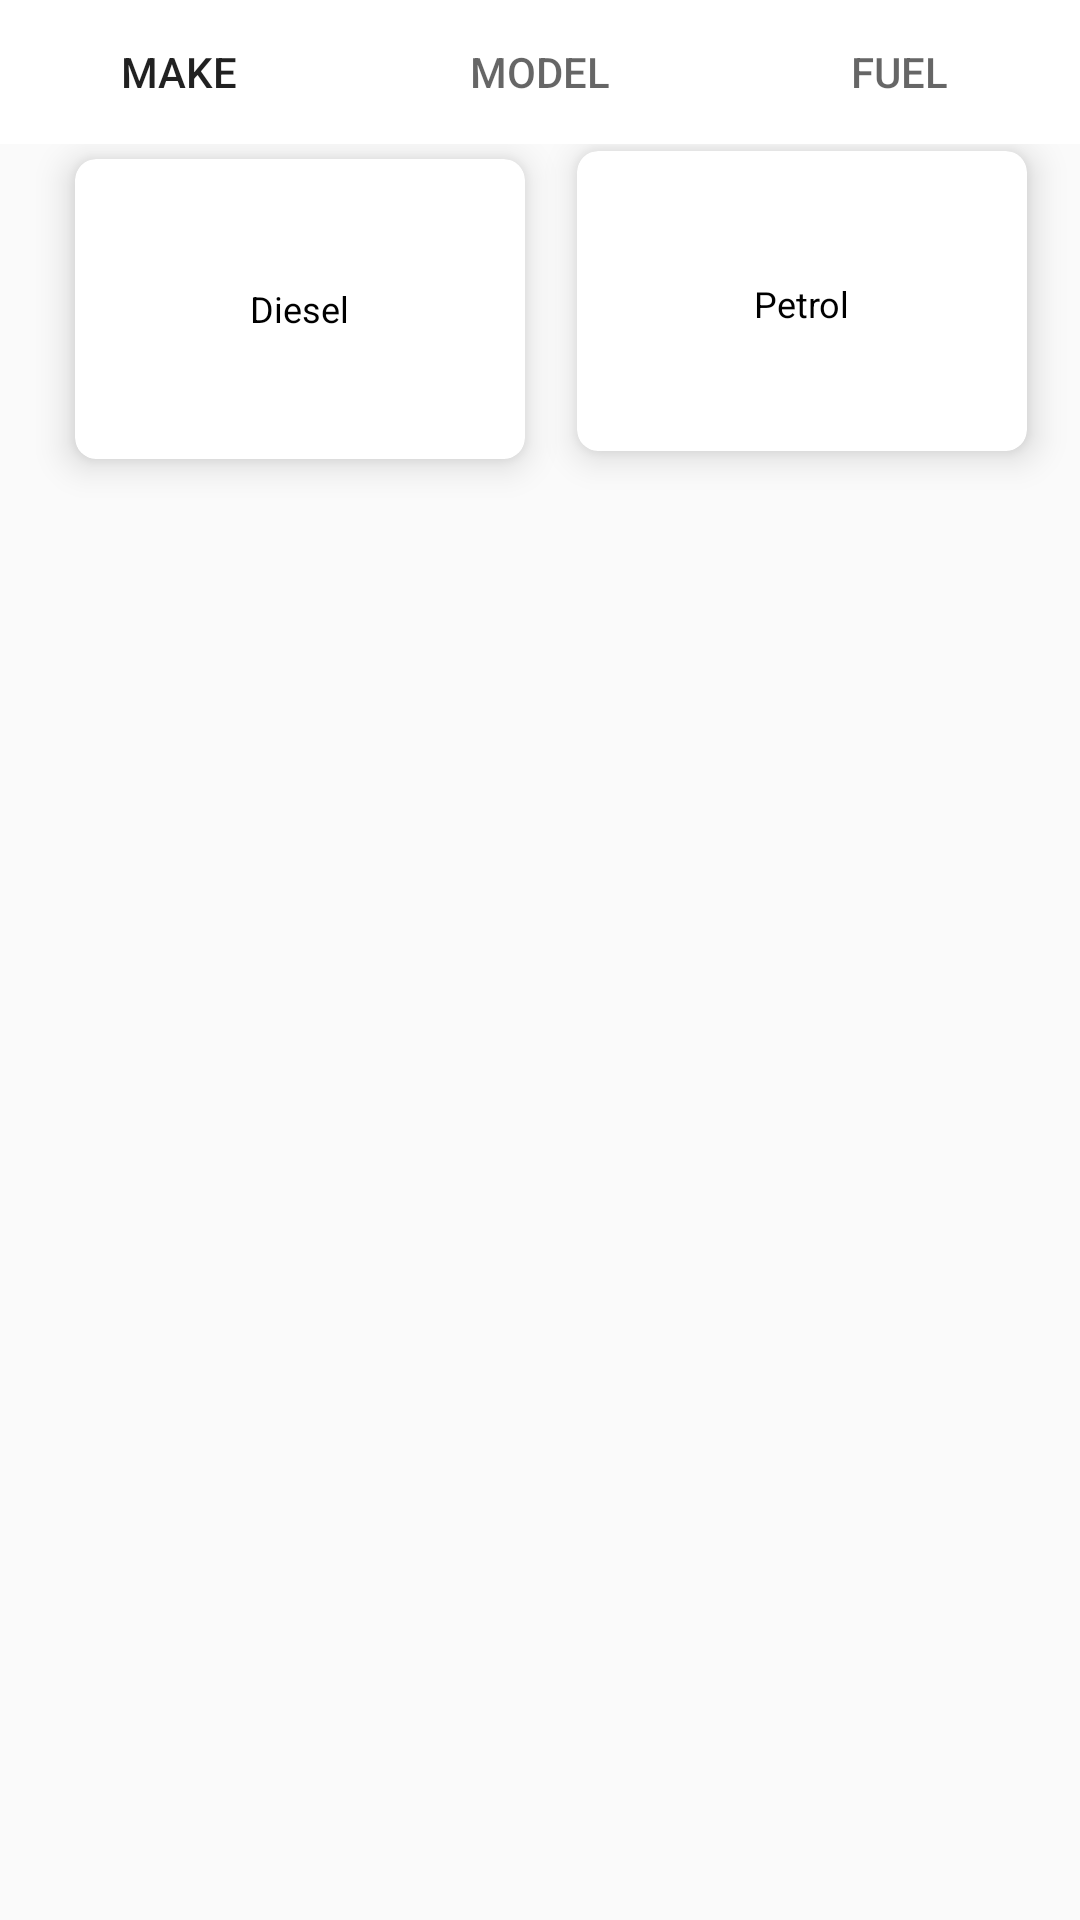

Here is an Android app screen rendered from its layout file. Give the layout XML and the strings, colors and styles it references.
<!-- AndroidManifest.xml: application theme AppTheme -->
<!-- res/layout/activity_three_.xml -->
<?xml version="1.0" encoding="utf-8"?>
<LinearLayout
    xmlns:android="http://schemas.android.com/apk/res/android"
    xmlns:tools="http://schemas.android.com/tools"
    xmlns:app="http://schemas.android.com/apk/res-auto"
    android:orientation="vertical"
    android:layout_width="match_parent"
    android:background="@color/common_google_signin_btn_text_dark_default"
    android:layout_height="match_parent"
    >
    <com.google.android.material.tabs.TabLayout
        android:layout_width="match_parent"
        app:tabIndicatorColor="@color/cardview_light_background"
        app:tabBackground="@color/cardview_light_background"
        android:layout_height="wrap_content"
        android:id="@+id/tabthree"
        >
        <com.google.android.material.tabs.TabItem
            android:layout_width="wrap_content"
            android:layout_height="wrap_content"
            android:text="Make"
            android:id="@+id/make11"

            />
        <com.google.android.material.tabs.TabItem
            android:layout_width="wrap_content"
            android:layout_height="wrap_content"
            android:text="Model"

            />
        <com.google.android.material.tabs.TabItem
            android:layout_width="wrap_content"
            android:layout_height="wrap_content"
            android:id="@+id/fuel"
            android:text="FuEL"
            />

    </com.google.android.material.tabs.TabLayout>


    <GridLayout
        android:layout_width="match_parent"
        android:layout_height="match_parent"
        android:columnWidth="90dp"
        android:id="@+id/gridview1"
        android:numColumns="2"
        android:columnCount="2"
        android:rowCount="7"
        android:verticalSpacing="10dp"
        android:horizontalSpacing="10dp"
        android:stretchMode="columnWidth"
        android:gravity="center">

        <androidx.cardview.widget.CardView
            android:layout_width="150dp"
            android:layout_height="100dp"
            app:cardElevation="7dp"
            android:layout_gravity="center"
            app:contentPadding="7dp"
           android:layout_marginStart="25dp"
            android:layout_marginTop="5dp"
            app:cardCornerRadius="7dp"
            app:cardMaxElevation="7dp"
            android:background="#E91E63"
            >

            <LinearLayout
                android:layout_width="match_parent"
                android:layout_height="match_parent"
                android:orientation="vertical">

                <TextView
                    android:id="@+id/first_desial1"
                    android:layout_width="61dp"
                    android:layout_height="match_parent"
                    android:layout_gravity="center"
                    android:gravity="center"
                    android:padding="5dp"
                    android:text="@string/car1"
                    android:textColor="@android:color/background_dark"
                    android:textSize="12sp"
                    />
            </LinearLayout>
        </androidx.cardview.widget.CardView>

        <androidx.cardview.widget.CardView
            android:layout_width="150dp"
            android:layout_height="100dp"
            app:cardElevation="7dp"
           android:layout_gravity="center"
            app:contentPadding="7dp"
            app:cardCornerRadius="7dp"
            app:cardMaxElevation="7dp"
            android:background="#E91E63"
            >

            <LinearLayout
                android:layout_width="match_parent"
                android:layout_height="match_parent"
                android:orientation="vertical">

                <TextView
                    android:id="@+id/second_petrol1"
                    android:layout_width="57dp"
                    android:layout_height="68dp"
                    android:layout_gravity="center"
                    android:layout_marginTop="10dp"
                    android:gravity="center"
                    android:padding="5dp"
                    android:text="@string/car2"
                    android:textColor="@android:color/background_dark"
                    android:textSize="12sp"
                    android:textStyle="normal" />
            </LinearLayout>
        </androidx.cardview.widget.CardView>


    </GridLayout>


</LinearLayout>
<!-- resources referenced by this layout -->
<resources>
  <string name="car1">Diesel</string>
  <string name="car2">Petrol</string>
  <style name="AppTheme" parent="Theme.AppCompat.Light.NoActionBar">
          
          <item name="colorPrimary">@color/colorPrimary</item>
          <item name="colorPrimaryDark">@color/colorPrimaryDark</item>
          <item name="colorAccent">@color/colorAccent</item>
          <item name="android:windowAnimationStyle">@style/animation</item>
  
      </style>
  <color name="colorPrimary">#F39B19</color>
  <color name="colorPrimaryDark">#ED8F04</color>
  <color name="colorAccent">#c8e8ff</color>
  <style name="animation">
          <item name="android:windowEnterAnimation">@android:anim/fade_in</item>
          <item name="android:windowExitAnimation">@android:anim/fade_out</item>
  
  
      </style>
</resources>
